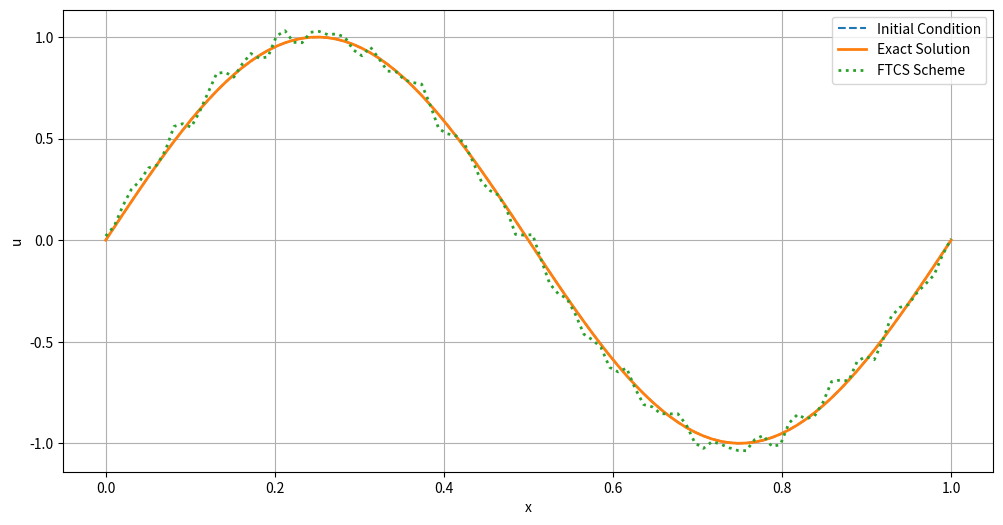

This chart was generated by the following Python code:
import numpy as np
import matplotlib.pyplot as plt

# Parameters
c = 1.0          # Advection speed
L = 1.0          # Domain length
T = 5.0          # Total time
nx = 100         # Number of spatial points
dx = L / nx      # Spatial step size
dt = 0.0001       # Initial time step size
nt = int(T / dt) # Number of time steps

# Stability parameter
sigma = c * dt / dx
print(sigma)

# Spatial grid
x = np.linspace(0, L, nx)
u_initial = np.sin(2 * np.pi * x)  # Initial condition: sinusoidal wave

# Initialize solution array
u = u_initial.copy()

# Time-stepping loop
for n in range(nt):
    # Apply periodic boundary conditions using np.roll
    u_new = u - (c * dt / (2 * dx)) * (np.roll(u, -1) - np.roll(u, 1))
    u = u_new

# Analytical solution
u_exact = np.sin(2 * np.pi * (x - c * T))

# Plotting the results
plt.figure(figsize=(12, 6))
plt.plot(x, u_initial,      label='Initial Condition', linestyle='--')
plt.plot(x, u_exact,        label='Exact Solution', linewidth=2)
plt.plot(x, u,              label='FTCS Scheme', linestyle=':', linewidth=2)
plt.xlabel('x')
plt.ylabel('u')
plt.legend()
plt.grid(True)